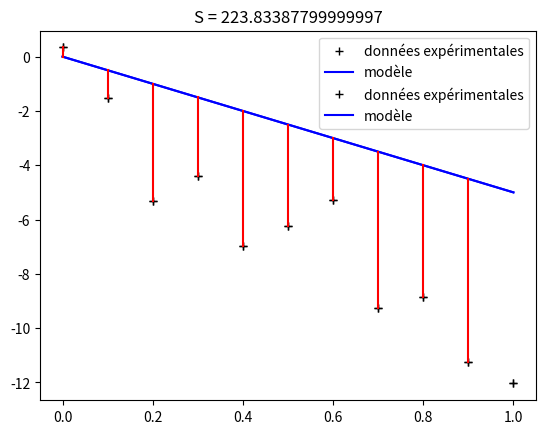

The matplotlib source for this figure: (Note: this script raises an exception after producing the figure.)
# importation des modules
import numpy as np
import matplotlib.pyplot as plt

# donnees experimentales
N = 11
t_exp = np.linspace(0,1,N)
v_exp = np.array([0.338, -1.509, -5.301, -4.404, -6.967, -6.229, -5.279, -9.266, -8.847, -11.260, -12.040])

# parametres du modèle
g = 5
v0 = 0

# discrétisation du modèle
t_mod = np.linspace(0,1,N)
v_mod = v0 - g*t_exp

# représentation graphique du modèle et des données
plt.plot(t_exp, v_exp, '+k', label = 'données expérimentales')
plt.plot(t_mod, v_mod, '-b', label = 'modèle')
plt.legend()
plt.show()

# parametres du modèle
g = 5
v0 = 0

# discrétisation du modèle
t_mod = np.linspace(0,1,N)
v_mod = v0 - g*t_exp
print(v_mod)

# calcul de la somme S
Si = (v_exp - (v0 - g*t_exp))**2
S = np.sum(Si)

# représentation graphique du modèle et des données
plt.plot(t_exp, v_exp, '+k', label = 'données expérimentales')
plt.plot(t_mod, v_mod, '-b', label = 'modèle')

# représentation des écarts entre le modèle et les données
for i in range(N-1):
    plt.plot((t_exp[i], t_exp[i]), (v_exp[i], v0 - g*t_exp[i]), '-r')

plt.title('S = '+str(S))
plt.legend()
plt.show()

# fonction regression lineaire
def reglin(xi, yi):
    '''
        Calcul les paramètres a,b du meilleur ajustement d'un modèle linéaire
        y = ax + b sur un jeu de données (xi, yi)
    '''
    N = np.size(xi)
    
    xm = np.mean(xi)
    ym = np.mean(yi)
    cov = 1/N * np.sum(xi*yi) - xm*ym
    var = 1/N * np.sum(xi**2) - xm**2
    
    b = cov / var
    a = ym - b*xm
    
    return (a,b)

# regression lineaire
a, b = reglin(t_exp, v_exp)

# parametre du modèle 
# y(x) = a + bx
# v(t) = v0 - gt
v0 = a
g = -b

# affichage du resultat
print('v0 = {:4.2f} m.s**-1'.format(v0))
print('g = {:4.2f} m.s**-2'.format(g))

# calcul du modèle
t_mod = np.linspace(0,1,N)
v_mod = v0 - g*t

# calcul de la somme S
Si = (v_exp - (v0 - g*t_exp))**2
S = np.sum(Si)

# représentation graphique du modèle et des données
plt.plot(t_exp, v_exp, '+k', label = 'données expérimentales')
plt.plot(t_mod, v_mod, '-b', label = 'modèle')
plt.title('S = '+str(S))
plt.legend()
plt.show()

def modlin(x, a, b):
    '''
        Fonction qui représente le modèle linéaire
        y(x; a,b) = a + bx
    '''
    return a + b*x

from scipy.optimize import curve_fit

# ajustement du modèle linéaire
solution = curve_fit(modlin, t_exp, v_exp)

# identification des paramètres du modèle
a, b = solution[0]
v0 = a
g = -b

# affichage du resultat
print('v0 = {:4.2f} m.s**-1'.format(v0))
print('g = {:4.2f} m.s**-2'.format(g))

# calcul du modèle
t_mod = np.linspace(0,1,N)
v_mod = modlin(t_mod, a, b)

# calcul de la somme S
Si = (v_exp - modlin(t_exp, a, b))**2
S = np.sum(Si)

# représentation graphique du modèle et des données
plt.plot(t_exp, v_exp, '+k', label = 'données expérimentales')
plt.plot(t_mod, v_mod, '-b', label = 'modèle')
plt.title('S = '+str(S))
plt.legend()
plt.show()

def modquad(x, a, b, c):
    '''
        Fonction qui représente le modèle quadratique
        y(x; a,b,c) = a + bx + cx**2
    '''
    return a + b*x + c*x**2

# ajustement du modèle quadratique
solution = curve_fit(modquad, t_exp, v_exp)

# paramètres du modèle
a, b, c = solution[0]
v0 = a
g = -b

# affichage du resultat
print('v0 = {:4.2f} m.s**-1'.format(v0))
print('g = {:4.2f} m.s**-2'.format(g))
print('c = {:4.2f} m.s**-3'.format(c))

# calcul du modèle
t_mod = np.linspace(0,1,N)
v_mod = modquad(t_mod, a, b, c)

# calcul de la somme S
Si = (v_exp - modquad(t_exp, a, b, c))**2
S = np.sum(Si)

# représentation graphique du modèle et des données
plt.plot(t_exp, v_exp, '+k', label = 'données expérimentales')
plt.plot(t_mod, v_mod, '-b', label = 'modèle')
plt.title('S = '+str(S))
plt.legend()
plt.show()